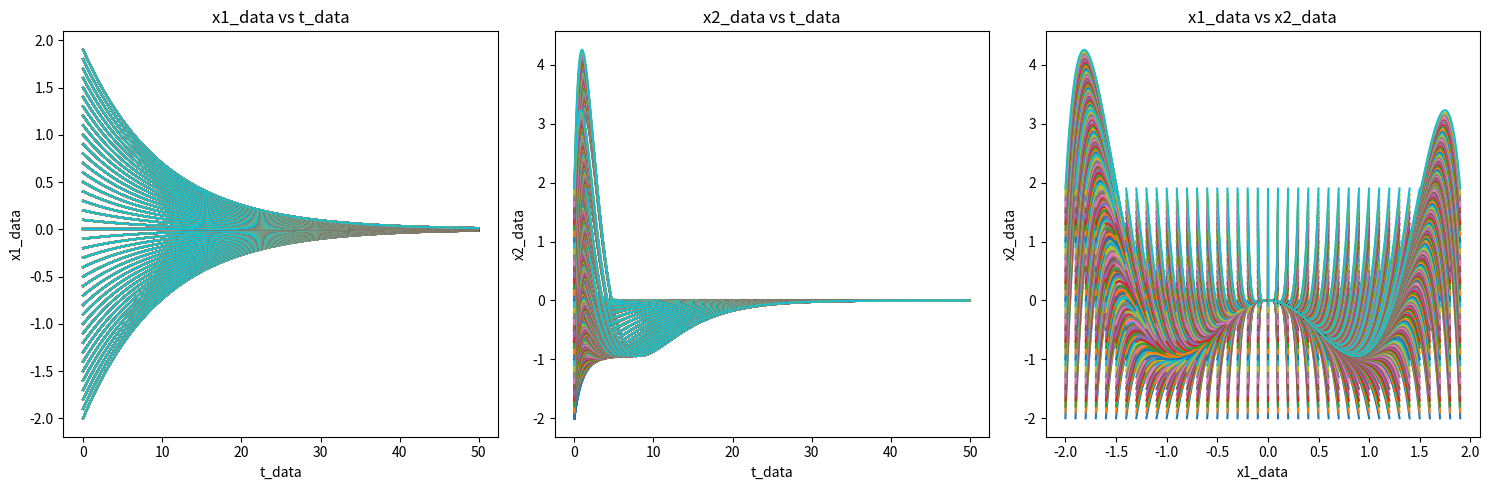

Recreate this plot in Python.
import numpy as np
import matplotlib.pyplot as plt
import matplotlib as mpl
from matplotlib import rc
from scipy.integrate import odeint, quad, RK45, solve_ivp

def deriv(t, X, lamda, mu):
    """returns the derivates dx1/dt and dx2/dt"""
    x1, x2 = X
    x1dot = mu*x1
    x2dot = lamda*(x2 - x1**4 + 2*(x1**2))
    return x1dot, x2dot

# def solve_equation(tmax, dt_per_period, x1_0, x2_0, lamda, mu): trying out new settings
def solve_equation(tmin, tmax, dt, x1_0, x2_0, lamda, mu):
    # dt = 2*np.pi/dt_per_period
    # t = np.arange(0,5, 0.02) trying out new settings
    t = np.arange(tmin, tmax, dt)
    X0 = [x1_0, x2_0]
    X = solve_ivp(deriv, [t[0], t[-1]], X0, method='RK45', t_eval=t, args=(lamda, mu))
    return t, X.y

def plot(t_data, x1_data, x2_data):
    fig, axs = plt.subplots(1, 3, figsize=(15, 5))  # Create a figure with 3 subplots

    # Plot x1_data vs t_data
    for i in range(len(t_data)):
        axs[0].plot(t_data[i], x1_data[i])
    axs[0].set_title('x1_data vs t_data')
    axs[0].set_xlabel('t_data')
    axs[0].set_ylabel('x1_data')

    # Plot x2_data vs t_data
    for i in range(len(t_data)):
        axs[1].plot(t_data[i], x2_data[i])
    axs[1].set_title('x2_data vs t_data')
    axs[1].set_xlabel('t_data')
    axs[1].set_ylabel('x2_data')

    # Plot x1_data vs x2_data
    for i in range(len(x1_data)):
        axs[2].plot(x1_data[i], x2_data[i])
    axs[2].set_title('x1_data vs x2_data')
    axs[2].set_xlabel('x1_data')
    axs[2].set_ylabel('x2_data')

    plt.tight_layout()
    plt.show()

if __name__ == '__main__':
    # x1_0, x2_0 = -2,-2 trying out new settings
    # tmax = 10 trying out new settings
    # dt_per_period = 100 trying out new settings

    '''
    CHANGE VALUES HERE
    '''
    x1_init, x1_final = -2, 2
    x2_init, x2_final = -2, 2
    dx1, dx2 = 0.1, 0.1
    lamda, mu = -1, -0.1
    tmin = 0
    tmax = 50
    dt = 0.1
    '''
    END OF CHANGE VALUES
    '''

    x1_data = []
    x2_data = []
    t_data = []

    for x1_0 in np.arange(x1_init, x1_final, dx1):
        for x2_0 in np.arange(x2_init, x2_final, dx2):
            # t, X = solve_equation(tmax, dt_per_period, x1_0, x2_0, lamda, mu) trying out new settings
            t, X = solve_equation(tmin, tmax, dt, x1_0, x2_0, lamda, mu)
            x1, x2 = X
            x1_data.append(x1)
            x2_data.append(x2)
            t_data.append(t)

    data = np.stack([np.array(x1_data), np.array(x2_data), np.array(t_data)], axis = 2)
    print(data.shape[0], data.shape[1], data.shape[2])
    np.save('equation_2.npy', data)
    plot(t_data, x1_data, x2_data)